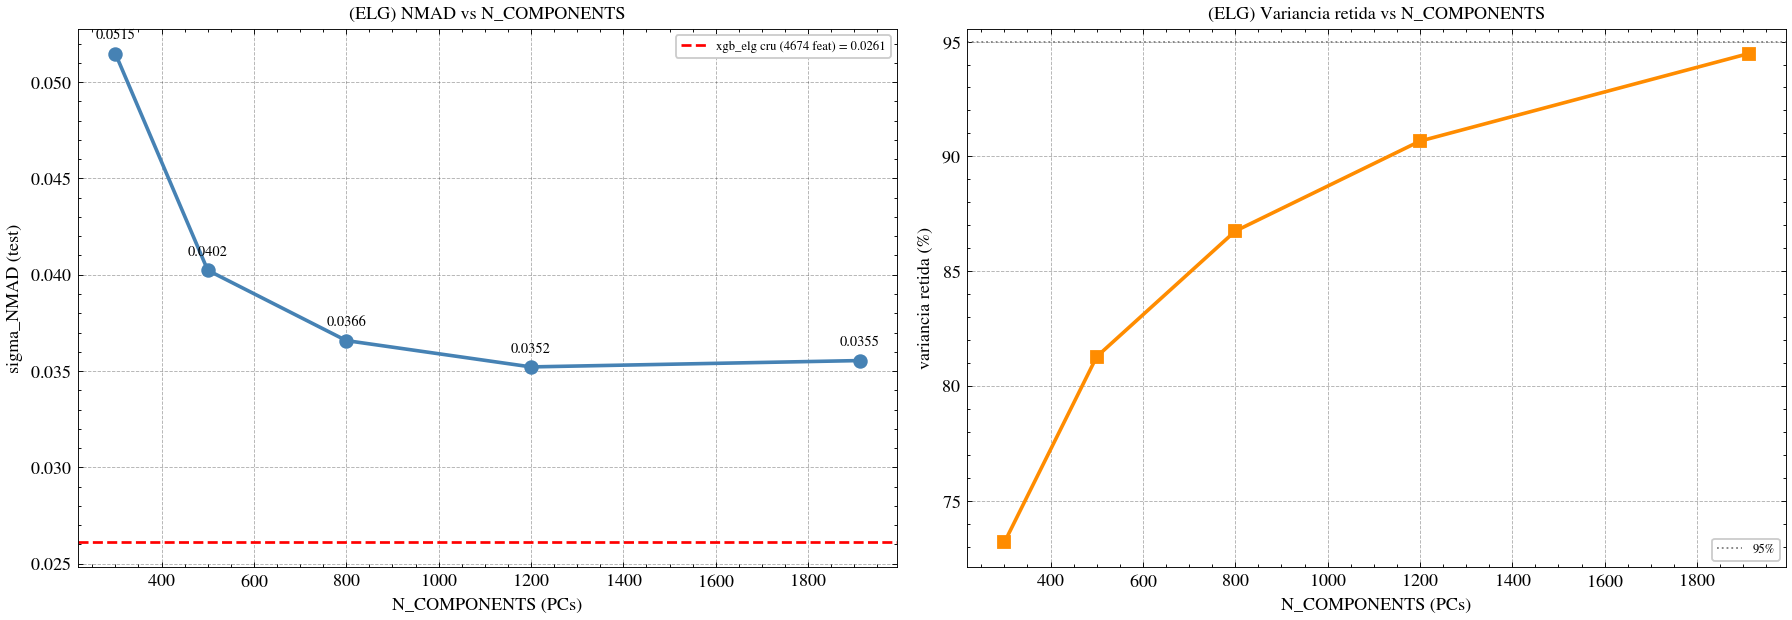

The file beside this chart, header and first rows:
n_components, variance_retained, best_iteration, nmad, mae, bias, eta_outliers_0.05, eta_outliers_0.15, train_time_s
300, 0.7319, 707, 0.05148, 0.07581, 0.003886, 33.61, 0.2238, 27.1
500, 0.8128, 2564, 0.04023, 0.06133, 0.001825, 22.53, 0.1399, 432.1
800, 0.8675, 3716, 0.03658, 0.05695, 0.001918, 19.46, 0.09592, 769.8
1200, 0.9066, 5048, 0.03521, 0.05558, 0.001562, 18.4, 0.09592, 1745
1912, 0.9448, 4460, 0.03554, 0.0558, 0.001576, 18.61, 0.1159, 2378
